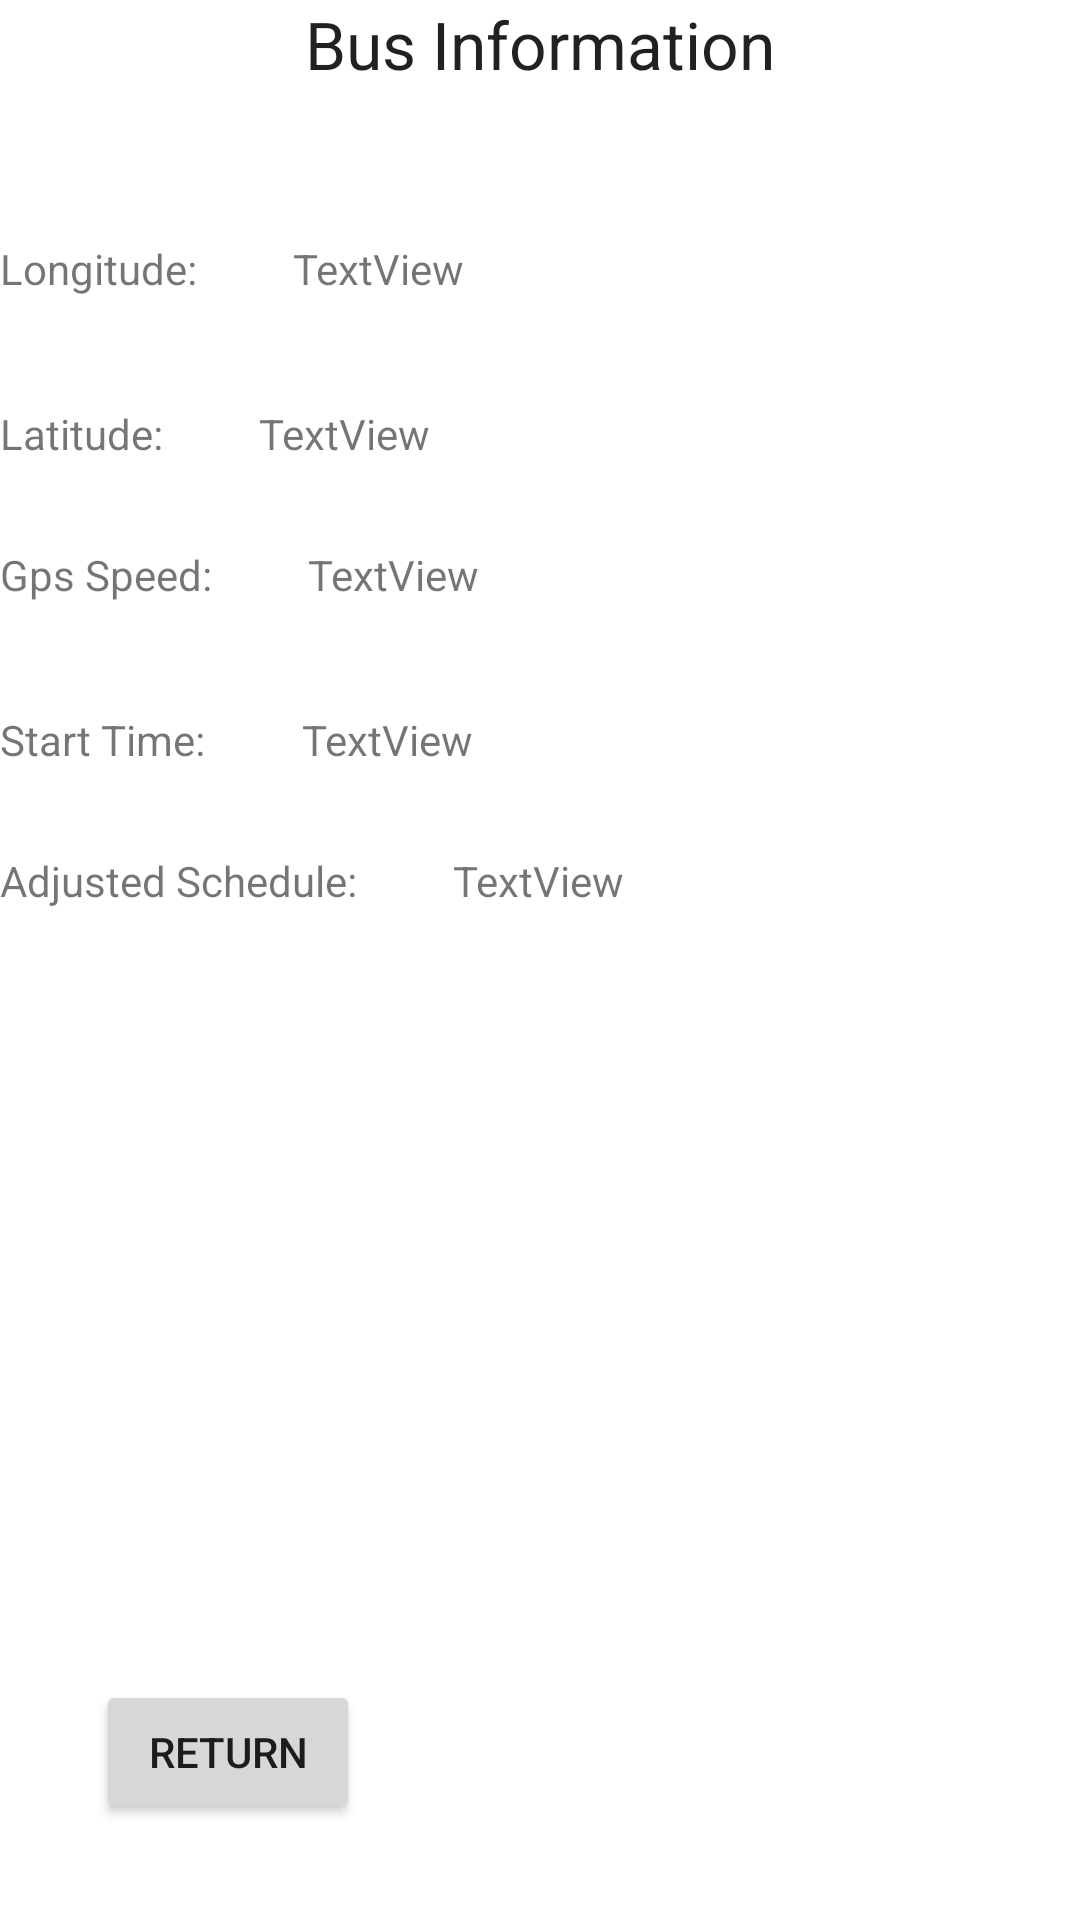

The Android layout XML behind this screen, and the referenced resources:
<!-- AndroidManifest.xml: application theme Theme.FinalProject -->
<!-- res/layout/fragment_top.xml -->
<?xml version="1.0" encoding="utf-8"?>
<FrameLayout xmlns:android="http://schemas.android.com/apk/res/android"
    xmlns:app="http://schemas.android.com/apk/res-auto"
    xmlns:tools="http://schemas.android.com/tools"

    android:layout_width="match_parent"
    android:layout_height="match_parent"
    tools:context=".TopFragment">

    
<androidx.constraintlayout.widget.ConstraintLayout
    android:layout_width="match_parent"
    android:layout_height="match_parent"
    android:background="@color/white"
    android:id="@+id/fragmentContainer"

    >

    <TextView
        android:id="@+id/textView2"
        android:layout_width="wrap_content"
        android:layout_height="wrap_content"
        android:layout_marginTop="80dp"
        android:text="Longitude:"
        app:layout_constraintStart_toStartOf="parent"
        app:layout_constraintTop_toTopOf="parent" />

    <TextView
        android:id="@+id/textView10"
        android:layout_width="wrap_content"
        android:layout_height="wrap_content"
        android:layout_marginTop="36dp"
        android:text="Start Time:"
        app:layout_constraintStart_toStartOf="parent"
        app:layout_constraintTop_toBottomOf="@+id/textView9" />

    <TextView
        android:id="@+id/textView6"
        android:layout_width="wrap_content"
        android:layout_height="wrap_content"
        android:layout_marginStart="32dp"
        android:text="TextView"
        app:layout_constraintStart_toEndOf="@+id/textView11"
        app:layout_constraintTop_toTopOf="@+id/textView11" />

    <TextView
        android:id="@+id/textView7"
        android:layout_width="wrap_content"
        android:layout_height="wrap_content"
        android:layout_marginStart="32dp"
        android:text="TextView"
        app:layout_constraintStart_toEndOf="@+id/textView2"
        app:layout_constraintTop_toTopOf="@+id/textView2" />

    <TextView
        android:id="@+id/textView4"
        android:layout_width="wrap_content"
        android:layout_height="wrap_content"
        android:layout_marginStart="32dp"
        android:text="TextView"
        app:layout_constraintStart_toEndOf="@+id/textView9"
        app:layout_constraintTop_toTopOf="@+id/textView9" />

    <TextView
        android:id="@+id/textView11"
        android:layout_width="wrap_content"
        android:layout_height="wrap_content"
        android:layout_marginTop="28dp"
        android:text="Adjusted Schedule:"
        app:layout_constraintStart_toStartOf="parent"
        app:layout_constraintTop_toBottomOf="@+id/textView10" />

    <TextView
        android:id="@+id/textView8"
        android:layout_width="wrap_content"
        android:layout_height="wrap_content"
        android:layout_marginTop="36dp"
        android:text="Latitude:"
        app:layout_constraintStart_toStartOf="parent"
        app:layout_constraintTop_toBottomOf="@+id/textView2" />

    <TextView
        android:id="@+id/textView9"
        android:layout_width="wrap_content"
        android:layout_height="wrap_content"
        android:layout_marginTop="28dp"
        android:text="Gps Speed:"
        app:layout_constraintStart_toStartOf="parent"
        app:layout_constraintTop_toBottomOf="@+id/textView8" />

    <TextView
        android:id="@+id/textView5"
        android:layout_width="wrap_content"
        android:layout_height="wrap_content"
        android:layout_marginStart="32dp"
        android:text="TextView"
        app:layout_constraintStart_toEndOf="@+id/textView10"
        app:layout_constraintTop_toTopOf="@+id/textView10" />

    <TextView
        android:id="@+id/textView3"
        android:layout_width="wrap_content"
        android:layout_height="wrap_content"
        android:layout_marginStart="32dp"
        android:text="TextView"
        app:layout_constraintStart_toEndOf="@+id/textView8"
        app:layout_constraintTop_toTopOf="@+id/textView8" />

    <TextView
        android:id="@+id/textView12"
        android:layout_width="wrap_content"
        android:layout_height="wrap_content"
        android:text="Bus Information"
        android:textAppearance="@style/TextAppearance.AppCompat.Large"
        app:layout_constraintEnd_toEndOf="parent"
        app:layout_constraintStart_toStartOf="parent"
        app:layout_constraintTop_toTopOf="parent" />

    <Button
        android:id="@+id/returnButton"
        android:layout_width="wrap_content"
        android:layout_height="wrap_content"
        android:layout_marginStart="32dp"
        android:layout_marginBottom="32dp"
        android:text="return"
        app:layout_constraintBottom_toBottomOf="parent"
        app:layout_constraintStart_toStartOf="parent" />
</androidx.constraintlayout.widget.ConstraintLayout>

</FrameLayout>
<!-- resources referenced by this layout -->
<resources>
  <color name="white">#FFFFFFFF</color>
  <style name="Theme.FinalProject" parent="Theme.MaterialComponents.DayNight.NoActionBar">
          
          <item name="colorPrimary">@color/purple_500</item>
          <item name="colorPrimaryVariant">@color/purple_700</item>
          <item name="colorOnPrimary">@color/white</item>
          
          <item name="colorSecondary">@color/teal_200</item>
          <item name="colorSecondaryVariant">@color/teal_700</item>
          <item name="colorOnSecondary">@color/black</item>
          
          <item name="android:statusBarColor" tools:targetApi="l">?attr/colorPrimaryVariant</item>
          
      </style>
  <color name="purple_500">#FF6200EE</color>
  <color name="purple_700">#FF3700B3</color>
  <color name="teal_200">#FF03DAC5</color>
  <color name="teal_700">#FF018786</color>
  <color name="black">#FF000000</color>
</resources>
